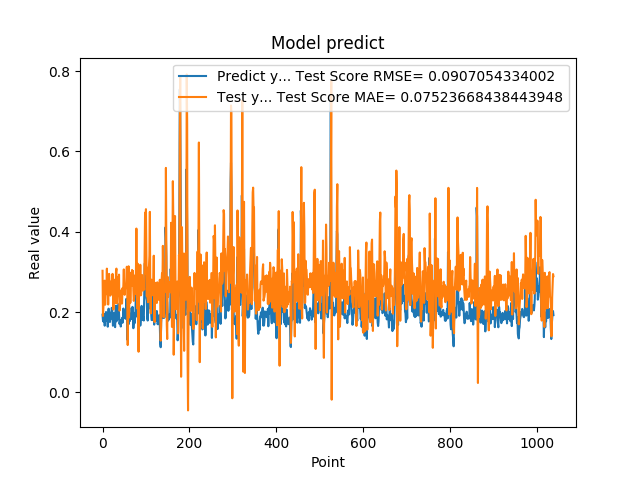

The file beside this chart, header and first rows:
1.935185045003890991e-01, 3.028239523294019020e-01
1.787700653076171875e-01, 1.903417587175651737e-01
1.761920750141144076e-01, 2.121061213980772464e-01
1.861467957496643066e-01, 2.680092648524329269e-01
1.954913884401321134e-01, 2.772536880329110609e-01
1.660518944263458530e-01, 2.782962390775804984e-01
1.907722949981689176e-01, 2.182679887426844656e-01
1.898660957813262939e-01, 2.476073869107220660e-01
2.001174986362457275e-01, 2.600672367087158987e-01
1.948629021644592563e-01, 2.653894304011538696e-01
1.779100298881530762e-01, 3.081842533754005631e-01
1.810636967420578003e-01, 2.441113876894421275e-01
1.635809391736984530e-01, 2.549328036319946644e-01
1.916799396276473999e-01, 2.188425992640699869e-01
2.085516005754470825e-01, 2.544039820696851195e-01
1.828240007162094394e-01, 2.951145060529227204e-01
1.857409924268722534e-01, 2.755371747635013135e-01
1.752161234617233276e-01, 2.546628678563432335e-01
1.845117062330245972e-01, 2.409941336234462939e-01
1.984785944223403931e-01, 2.544464686356749938e-01
1.841159015893935880e-01, 2.766195716649479386e-01
2.104043960571288785e-01, 2.448254989907001078e-01
2.088565975427627841e-01, 2.566349041806841313e-01
1.900728046894073209e-01, 2.951253104076961287e-01
1.658952832221984863e-01, 2.671913648005565523e-01
1.852532625198364535e-01, 2.063959414545927795e-01
1.799222826957702359e-01, 2.537943455476062149e-01
1.978618204593658447e-01, 2.363423822572814637e-01
1.711323857307434082e-01, 2.805068323109549122e-01
1.623787879943847379e-01, 2.250210789443150006e-01
2.059821039438247958e-01, 2.220940167821282007e-01
2.158481031656264981e-01, 3.000792618868131645e-01
1.768843084573745450e-01, 3.082421816233968936e-01
1.834106147289275845e-01, 2.218322121318310469e-01
1.805770993232727051e-01, 2.451007099754004825e-01
2.012096941471099854e-01, 2.409000937174805290e-01
2.066745012998580933e-01, 2.868426078362228404e-01
2.195876985788345337e-01, 2.809957547278401635e-01
1.944769918918609619e-01, 2.932781708673500298e-01
1.704634428024291992e-01, 2.035000927466098786e-01
1.750701963901519775e-01, 2.075058376385868208e-01
1.796004772186279297e-01, 2.465272133260064114e-01
1.640222966670989990e-01, 2.535144611109197976e-01
1.769366562366485596e-01, 2.321212676387134910e-01
1.781685650348663330e-01, 2.211417013452315339e-01
1.855484992265701294e-01, 2.213809807768139515e-01
1.732649058103561401e-01, 2.597730107430814006e-01
1.832000017166137418e-01, 2.505237867689997788e-01
2.088083624839782715e-01, 2.670951613654687362e-01
1.873752027750015536e-01, 3.062721007300910347e-01
1.986005455255508423e-01, 2.492295394115904006e-01
1.863885968923568726e-01, 2.429471227476735218e-01
1.885485500097274780e-01, 2.600859335417028406e-01
1.833238750696182529e-01, 2.681629486243994887e-01
2.096922993659972867e-01, 2.605537524862376886e-01
2.330529242753982544e-01, 2.838977796947384502e-01
2.151579260826110562e-01, 3.129099311908656311e-01
1.312076449394226074e-01, 2.445189778395833735e-01
1.684847325086593628e-01, 1.178700279738038315e-01
2.097207009792327881e-01, 2.518758740793248241e-01
1.697814613580703458e-01, 3.140469977668918222e-01
... 979 more rows
